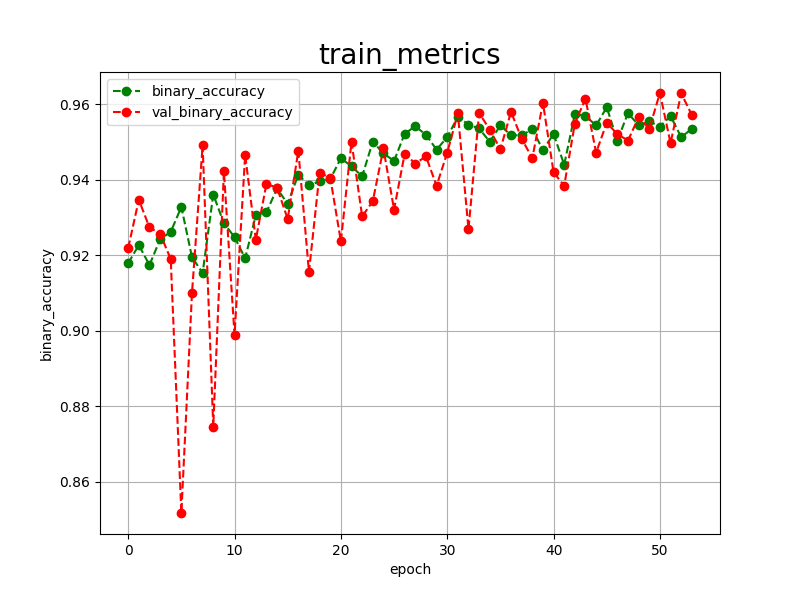

The table this chart was drawn from, first rows:
epoch, binary_accuracy, val_binary_accuracy, 
0, 0.9179, 0.9219
1, 0.9227, 0.9347
2, 0.9174, 0.9274
3, 0.9242, 0.9257
4, 0.9262, 0.9190
5, 0.9328, 0.8517
6, 0.9195, 0.9100
7, 0.9153, 0.9491
8, 0.9361, 0.8746
9, 0.9285, 0.9422
10, 0.9248, 0.8989
11, 0.9192, 0.9466
12, 0.9306, 0.9241
13, 0.9314, 0.9389
14, 0.9377, 0.9379
15, 0.9336, 0.9296
16, 0.9414, 0.9477
17, 0.9385, 0.9156
18, 0.9396, 0.9418
19, 0.9402, 0.9406
20, 0.9457, 0.9237
21, 0.9436, 0.9501
22, 0.9409, 0.9303
23, 0.9501, 0.9343
24, 0.9470, 0.9483
25, 0.9450, 0.9321
26, 0.9522, 0.9469
27, 0.9542, 0.9443
28, 0.9519, 0.9462
29, 0.9480, 0.9384
30, 0.9513, 0.9472
31, 0.9567, 0.9576
32, 0.9546, 0.9269
33, 0.9536, 0.9577
34, 0.9501, 0.9533
35, 0.9544, 0.9481
36, 0.9518, 0.9580
37, 0.9518, 0.9509
38, 0.9534, 0.9457
39, 0.9479, 0.9604
40, 0.9521, 0.9420
41, 0.9440, 0.9384
42, 0.9574, 0.9549
43, 0.9569, 0.9615
44, 0.9544, 0.9472
45, 0.9592, 0.9551
46, 0.9504, 0.9521
47, 0.9577, 0.9504
48, 0.9544, 0.9566
49, 0.9555, 0.9535
50, 0.9541, 0.9630
51, 0.9569, 0.9497
52, 0.9513, 0.9629
53, 0.9535, 0.9572
